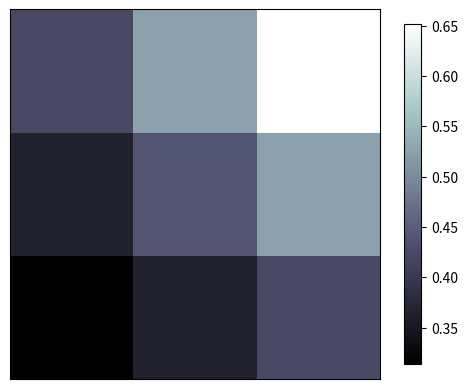

Here is the Python script that generated this plot:
import matplotlib.pyplot as plt
import numpy as np

a = np.array([0.313660827978, 0.365348418405, 0.423733120134,
              0.365348418405, 0.439599930621, 0.525083754405,
              0.423733120134, 0.525083754405, 0.651536351379]).reshape(3,3)


plt.imshow(a, interpolation='nearest', cmap='bone', origin='lower')

plt.colorbar(shrink=.92)

plt.xticks(())
plt.yticks(())
plt.show()
